5-way image classification set "Train" from GitHub (daniing/SDOER_Sensor_defectos_opticos_espejos); label vocabulary: without defects, over-correction 3 center defects, over-correction 9 center defects, 4.over9 und corr3(borders and center defects), under-correction 9 border defects.

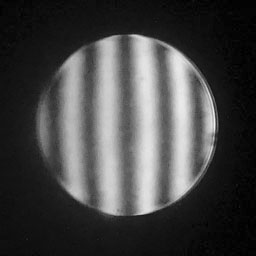
Label: under-correction 9 border defects

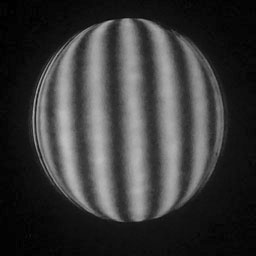
Label: over-correction 9 center defects

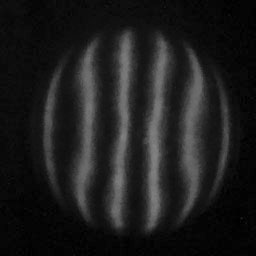
Label: 4.over9 und corr3(borders and center defects)

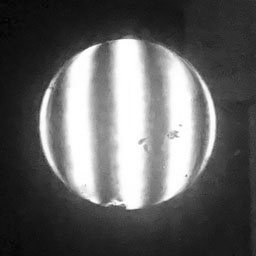
Label: without defects

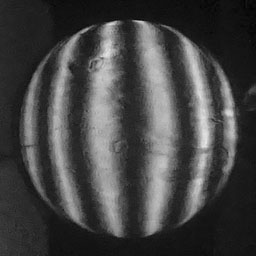
Label: over-correction 3 center defects

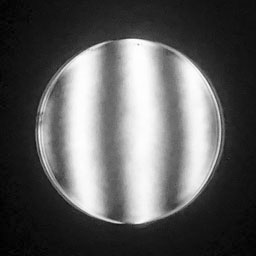
Label: under-correction 9 border defects
